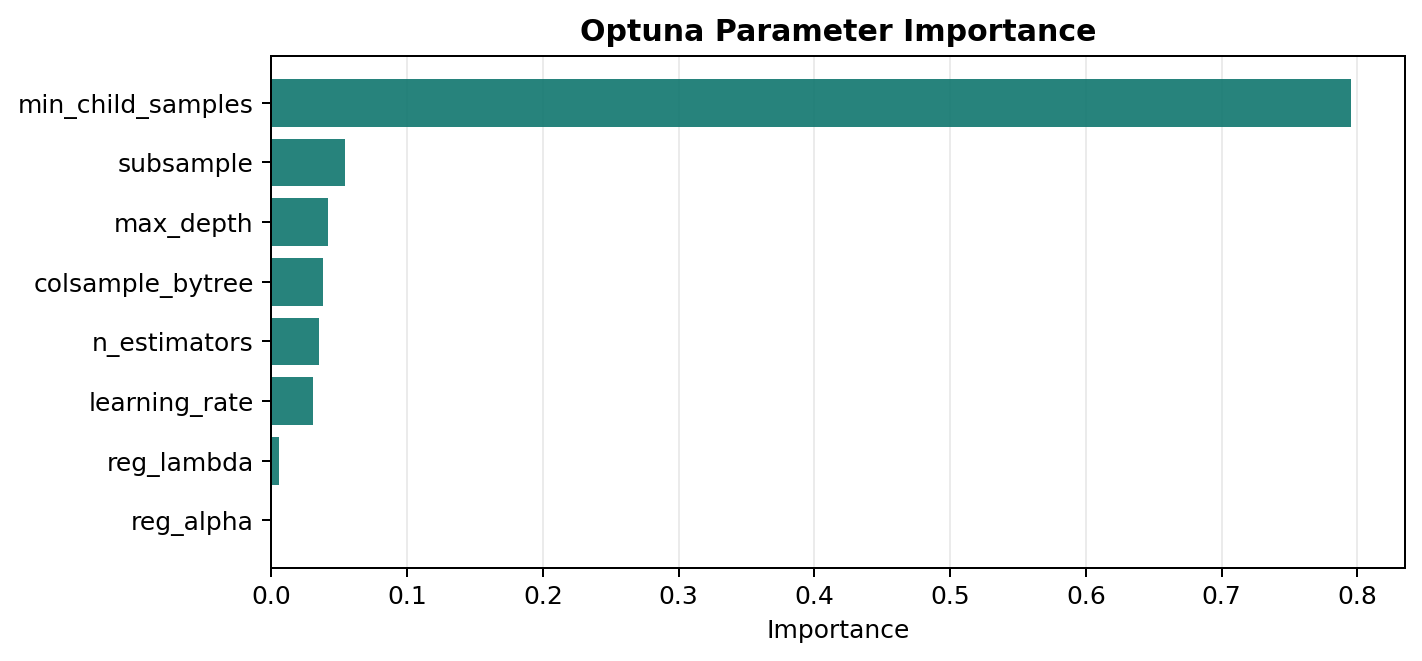

Values plotted in this chart, from the file beside it:
parameter, importance
min_child_samples, 0.7949
subsample, 0.05409
max_depth, 0.04197
colsample_bytree, 0.03767
n_estimators, 0.03489
learning_rate, 0.03043
reg_lambda, 0.005751
reg_alpha, 0.0002983
